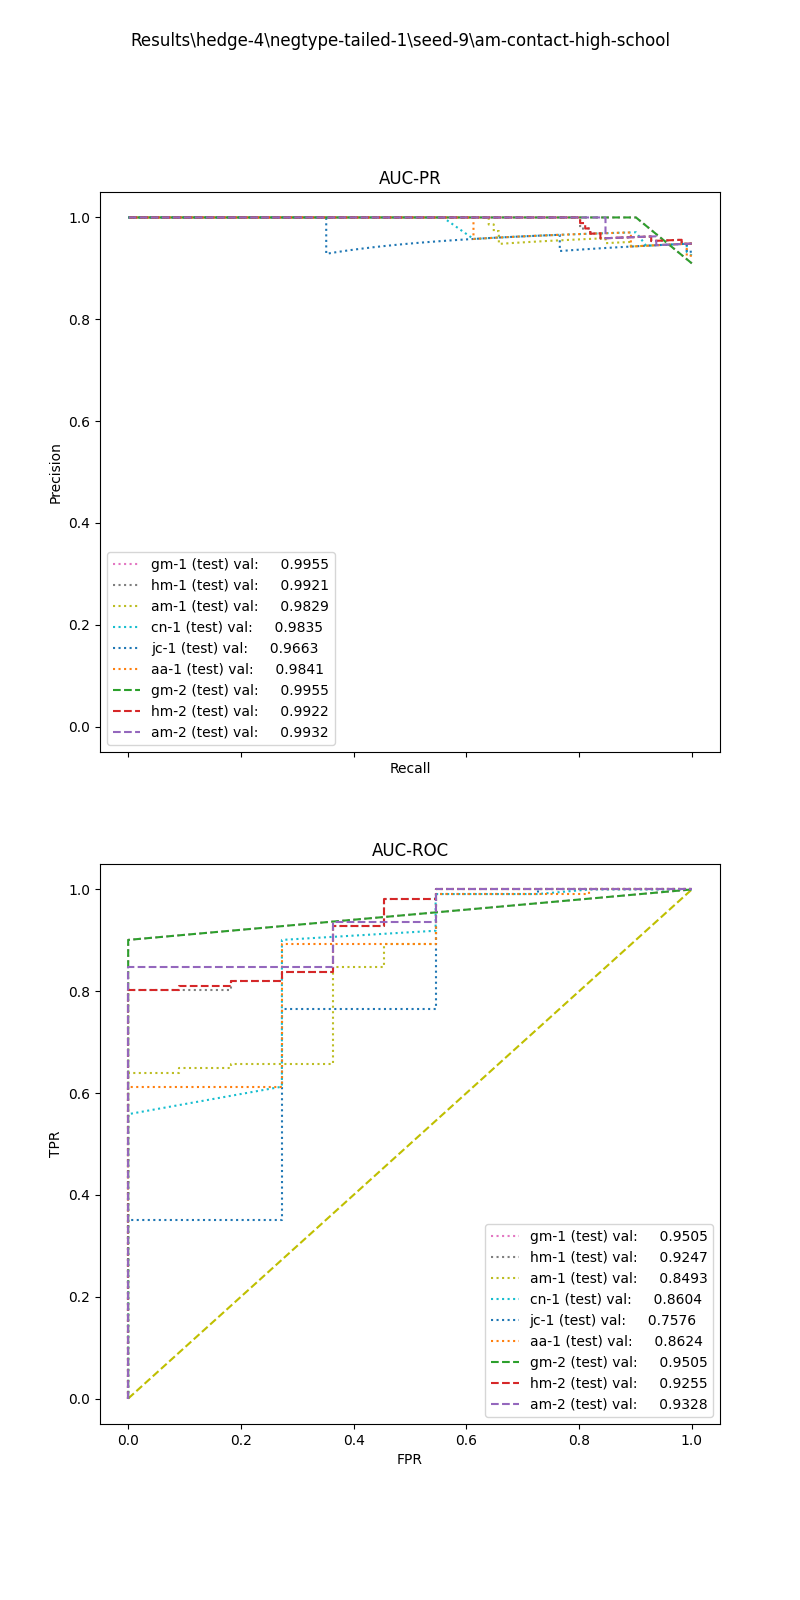

Data behind this chart, as committed beside it:
, input_dim1, pred_dim1, input_dim2, pred_dim2, input_dim3, pred_dim3, label
0, 8.312, 1.0, 1.25, 1.0, , , 1.0
1, 9.355, 1.0, 0.0, 1.0, , , 1.0
2, 9.44, 1.0, 3.0, 1.0, , , 1.0
3, 4.719, 1.0, 17.5, 1.0, , , 1.0
4, 8.1, 1.0, 13.75, 1.0, , , 1.0
5, 8.311, 1.0, 0.5, 1.0, , , 1.0
6, 8.648, 1.0, 2.0, 1.0, , , 1.0
7, 10.28, 1.0, 4.5, 1.0, , , 1.0
8, 1.866, 1.0, 0.25, 0.0, , , 1.0
9, 7.844, 1.0, 4.25, 1.0, , , 1.0
10, 9.431, 1.0, 0.5, 1.0, , , 1.0
11, 8.98, 1.0, 8.75, 1.0, , , 1.0
12, 3.344, 1.0, 0.0, 0.0, , , 1.0
13, 4.575, 1.0, 4.75, 1.0, , , 1.0
14, 2.16, 1.0, 21.5, 1.0, , , 1.0
15, 10.91, 1.0, 0.0, 1.0, , , 1.0
16, 3.246, 1.0, 39.25, 1.0, , , 1.0
17, 9.894, 1.0, 6.25, 1.0, , , 1.0
18, 9.64, 1.0, 6.75, 1.0, , , 1.0
19, 5.45, 1.0, 11.25, 1.0, , , 1.0
20, 8.597, 1.0, 10.0, 1.0, , , 1.0
21, 9.378, 1.0, 6.0, 1.0, , , 1.0
22, 5.672, 1.0, 1.0, 1.0, , , 1.0
23, 4, 1.0, 1.0, 1.0, , , 1.0
24, 7.538, 1.0, 4.0, 1.0, , , 1.0
25, 6.377, 1.0, 17.75, 1.0, , , 1.0
26, 7.647, 1.0, 51.25, 1.0, , , 1.0
27, 9.452, 1.0, 1.5, 1.0, , , 1.0
28, 5.837, 1.0, 14.75, 1.0, , , 1.0
29, 6.78, 1.0, 3.25, 1.0, , , 1.0
30, 3.169, 1.0, 3.75, 1.0, , , 1.0
31, 2.801, 1.0, 0.0, 1.0, , , 1.0
32, 2.202, 1.0, 3.0, 1.0, , , 1.0
33, 1.546, 1.0, 0.25, 0.0, , , 1.0
34, 8.526, 1.0, 3.25, 1.0, , , 1.0
35, 6.019, 1.0, 10.0, 1.0, , , 1.0
36, 10.27, 1.0, 5.75, 1.0, , , 1.0
37, 2.464, 1.0, 1.0, 1.0, , , 1.0
38, 8.597, 1.0, 8.75, 1.0, , , 1.0
39, 6.019, 1.0, 0.5, 1.0, , , 1.0
40, 4.318, 1.0, 4.25, 1.0, , , 1.0
41, 2.383, 1.0, 16.25, 1.0, , , 1.0
42, 8.175, 1.0, 0.25, 1.0, , , 1.0
43, 1.612, 1.0, 4.25, 1.0, , , 1.0
44, 5.345, 1.0, 4.25, 1.0, , , 1.0
45, 3.433, 1.0, 6.75, 1.0, , , 1.0
46, 7.7, 1.0, 5.0, 1.0, , , 1.0
47, 7.541, 1.0, 1.75, 1.0, , , 1.0
48, 10.91, 1.0, 2.0, 1.0, , , 1.0
49, 3.811, 1.0, 45.0, 1.0, , , 1.0
50, 4.495, 1.0, 11.25, 1.0, , , 1.0
51, 0.495, 1.0, 0.5, 1.0, , , 1.0
52, 6.291, 1.0, 1.0, 1.0, , , 1.0
53, 9.665, 1.0, 0.25, 1.0, , , 1.0
54, 7.591, 1.0, 0.0, 0.0, , , 1.0
55, 5.832, 1.0, 1.25, 1.0, , , 1.0
56, 6.24, 1.0, 7.0, 1.0, , , 1.0
57, 7.149, 1.0, 13.25, 1.0, , , 1.0
58, 3.63, 1.0, 4.0, 1.0, , , 1.0
59, 6.915, 1.0, 0.0, 0.0, , , 1.0
... 62 more rows
